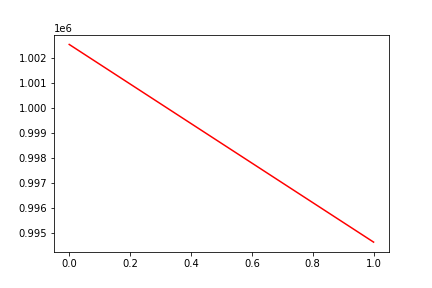

Source data for this figure (header and first rows):
, date, assets
0, 0, 1002543
1, 20160607, 994648
